3-way image classification set "dataset_organized" from GitHub (prajugopal2005/drycocograding); label vocabulary: grade A, grade B, grade C.

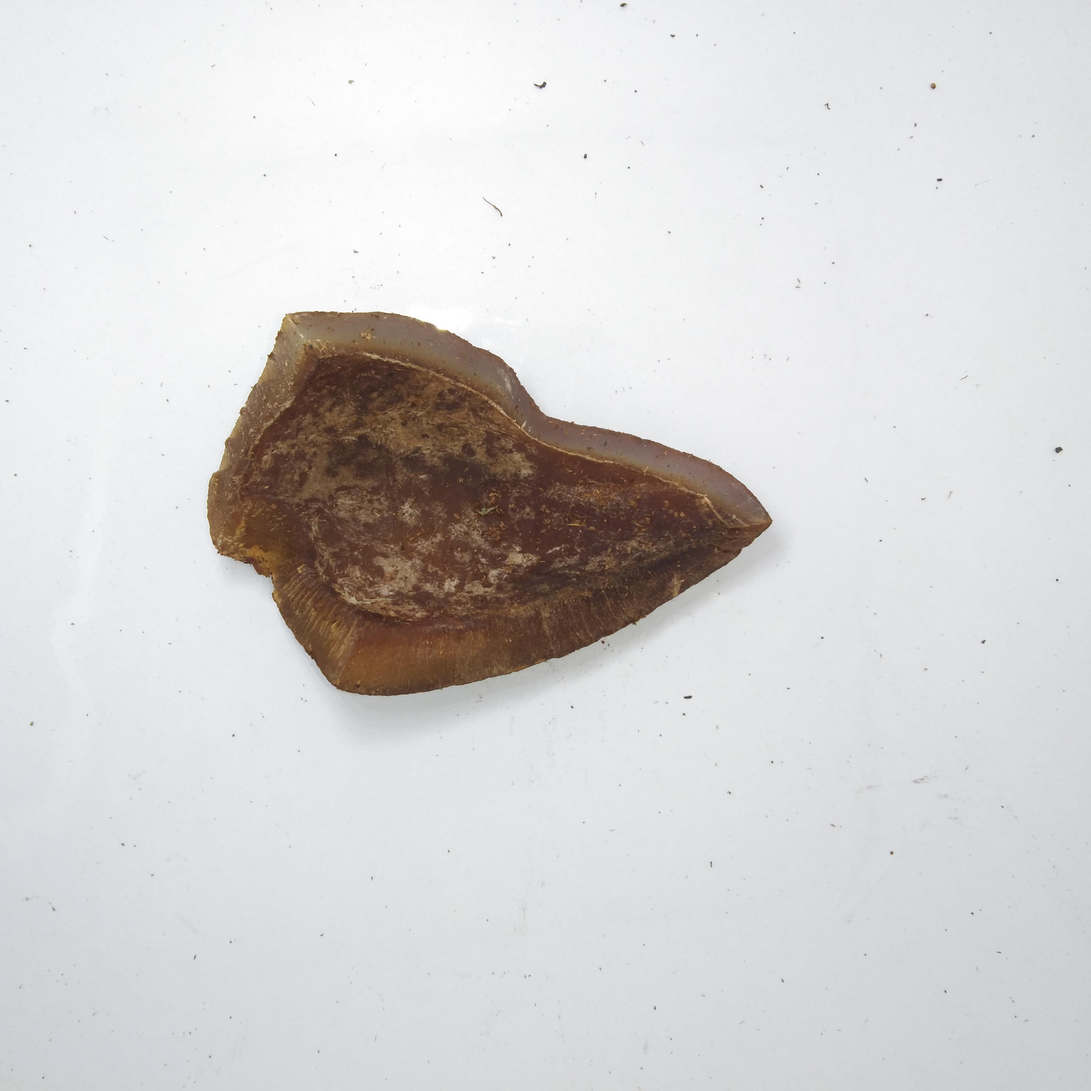
Label: grade C

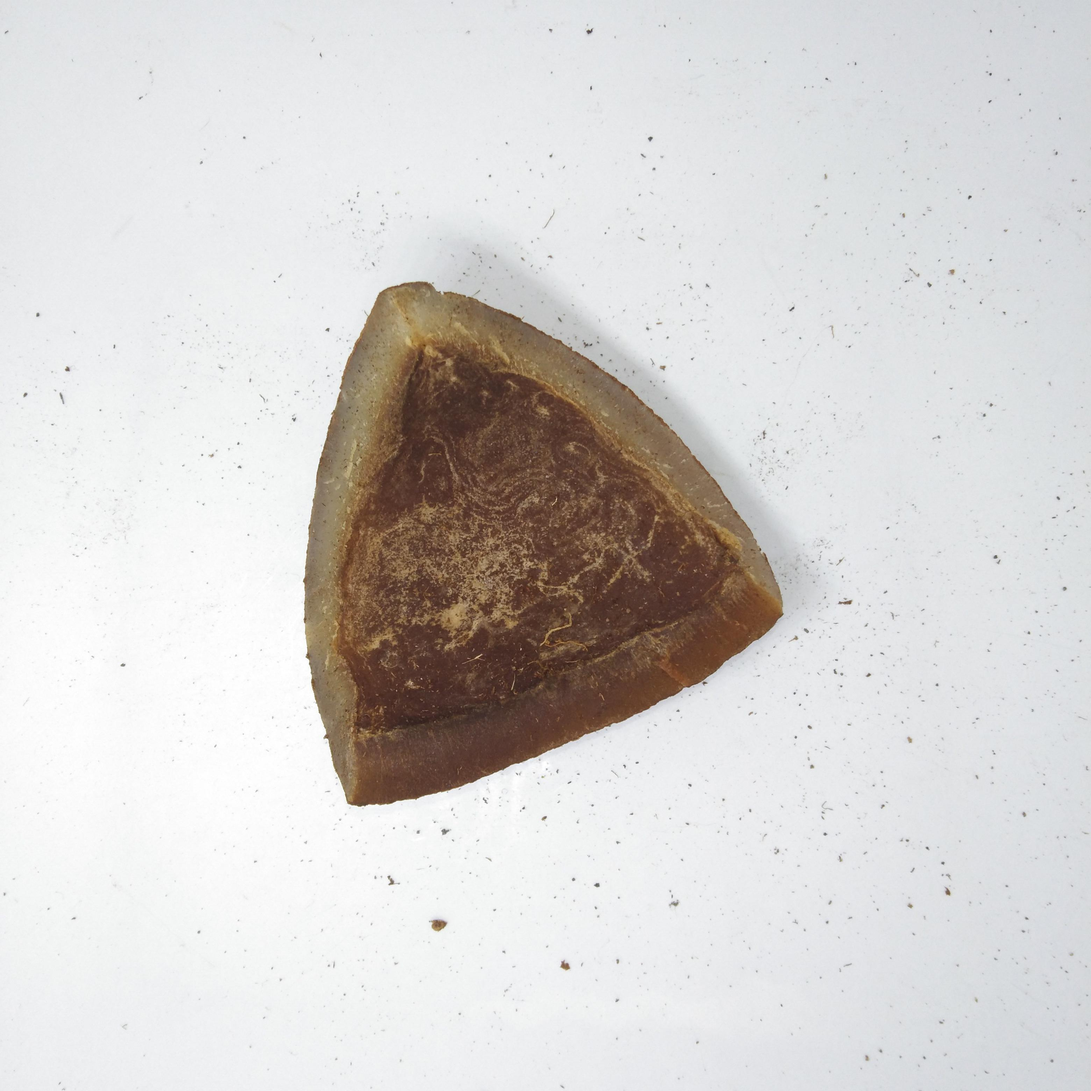
Label: grade C

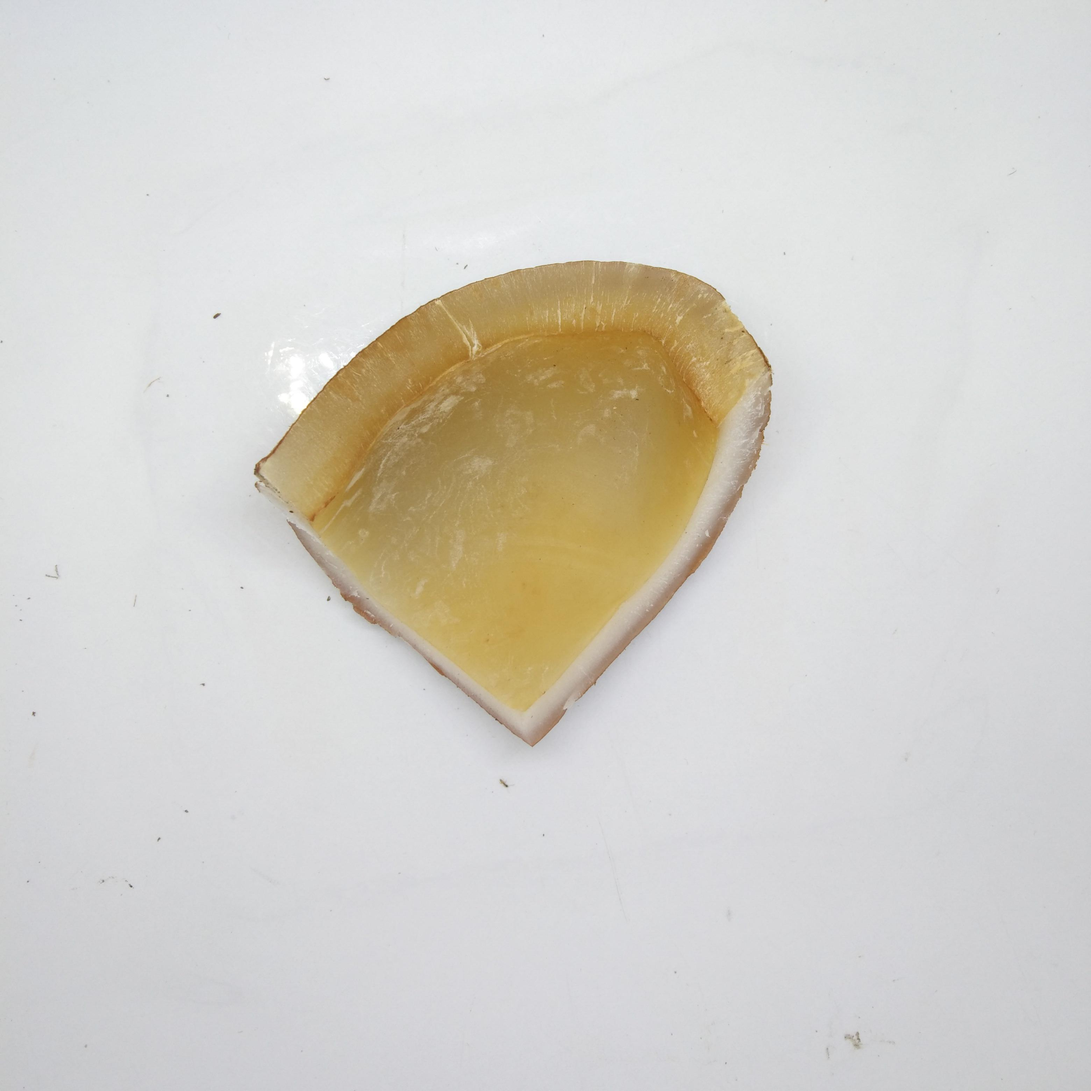
Label: grade A

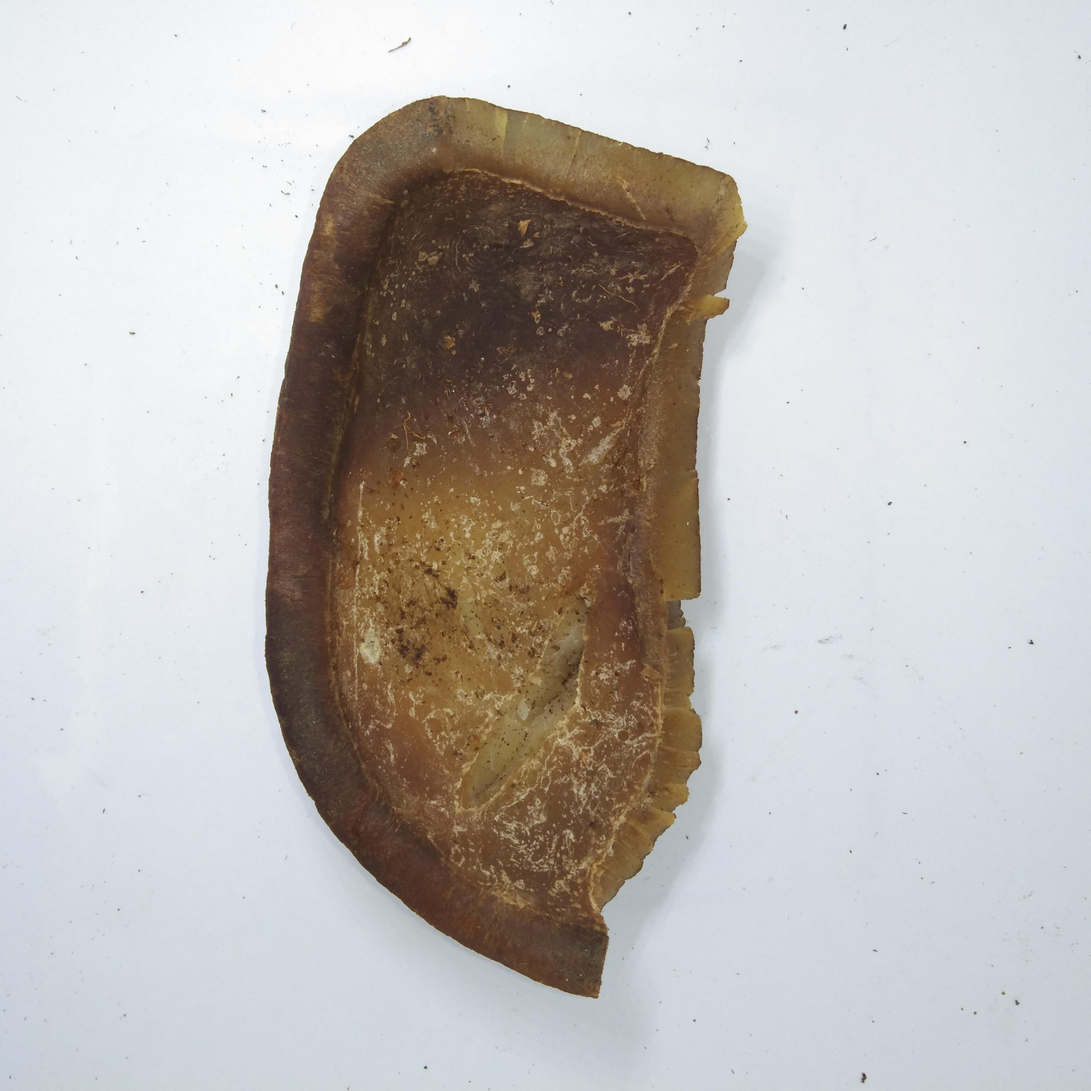
Label: grade C

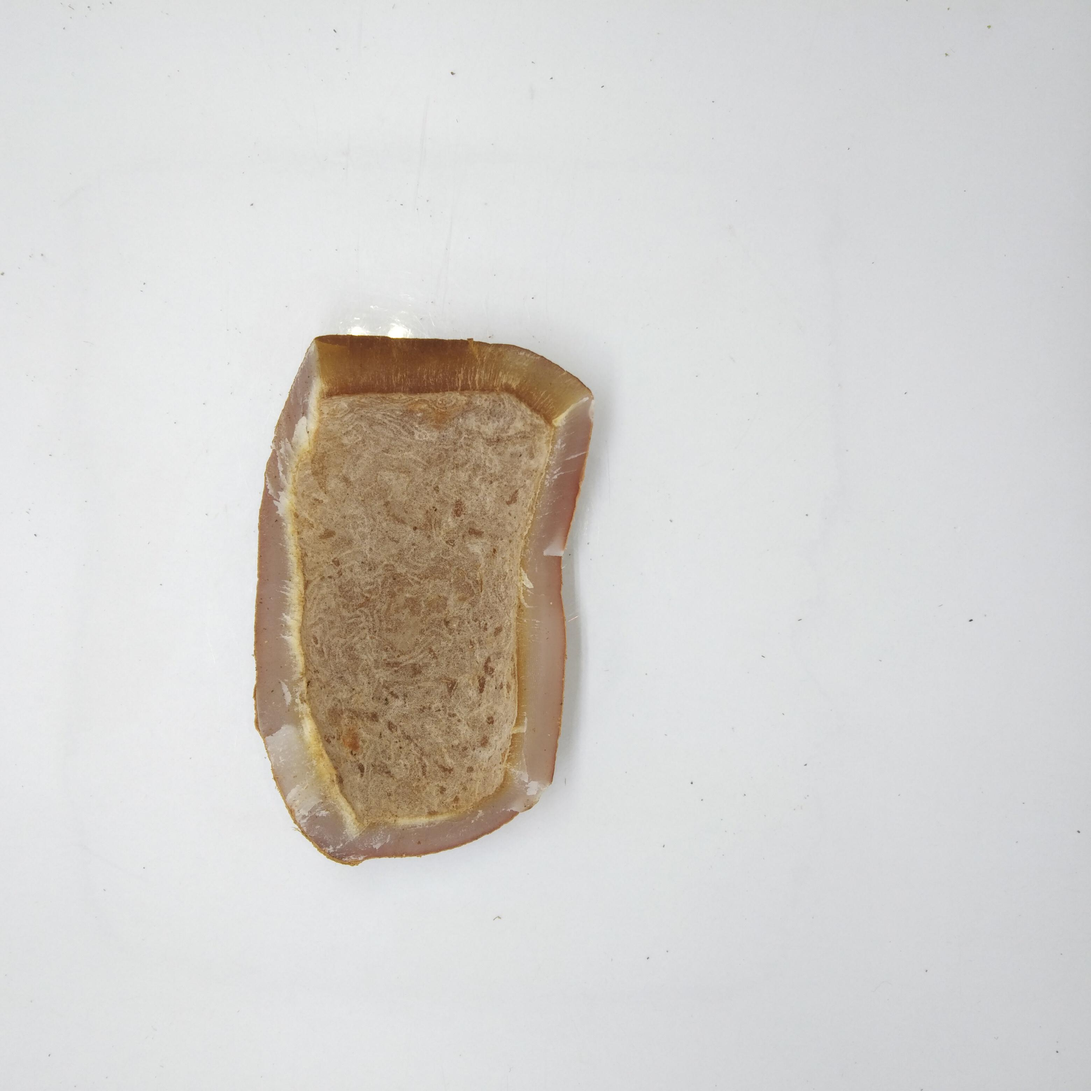
Label: grade B

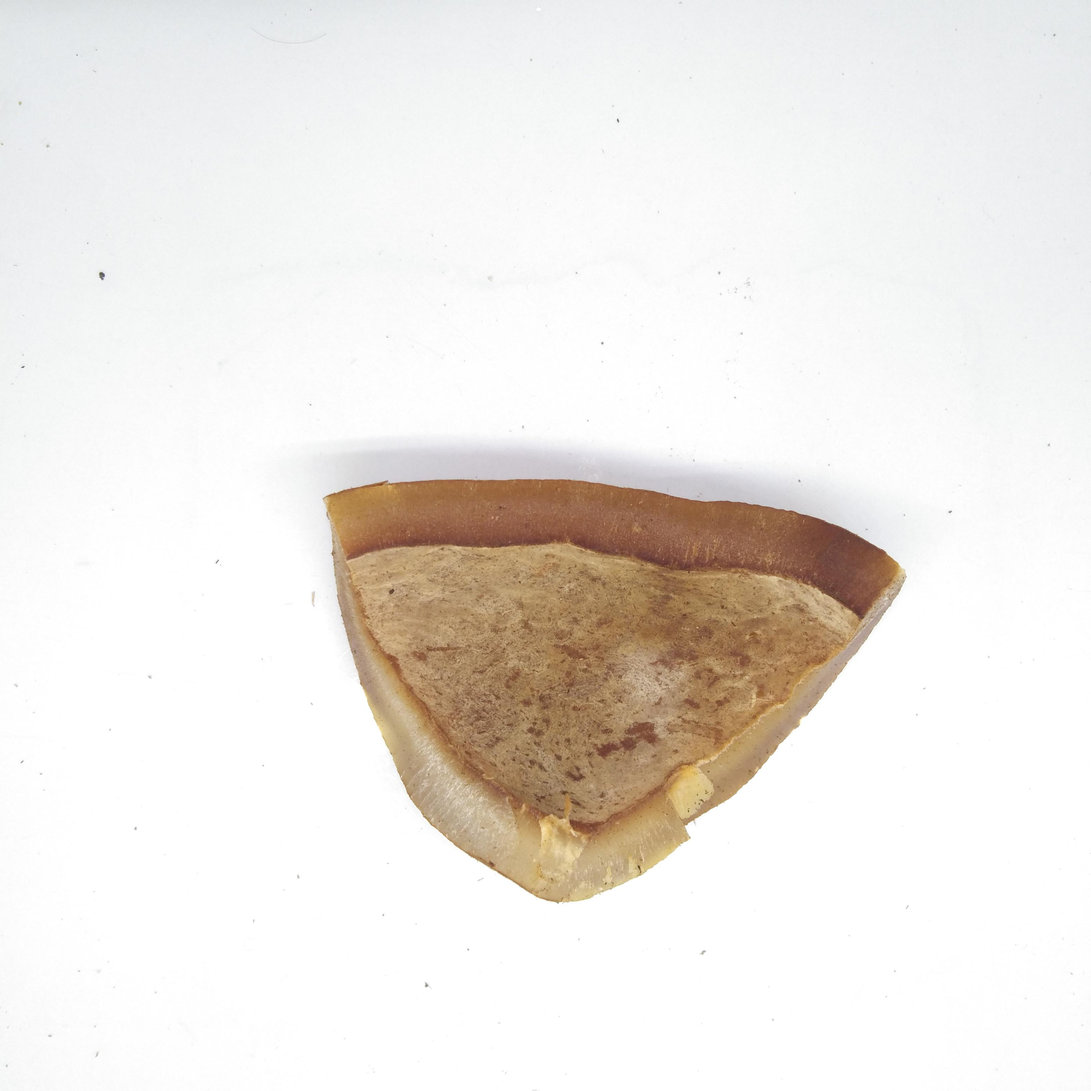
Label: grade B
